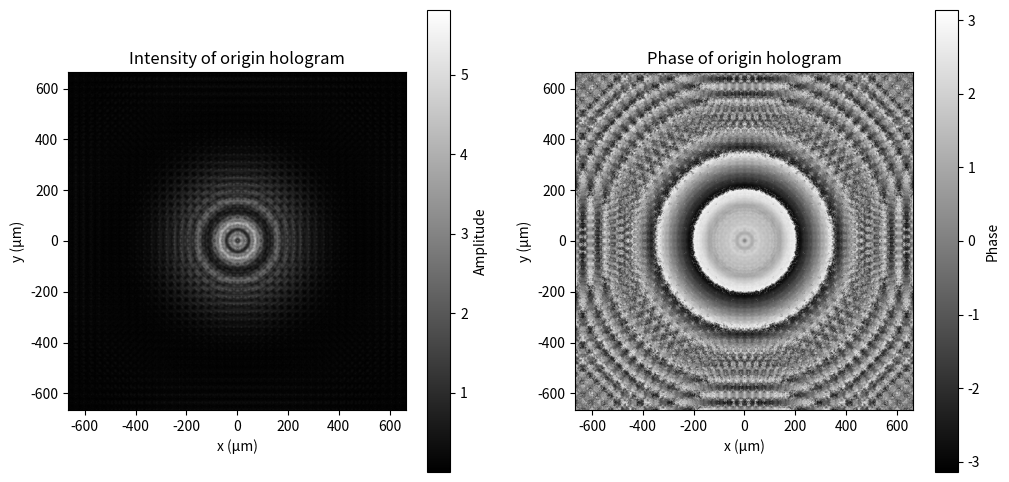
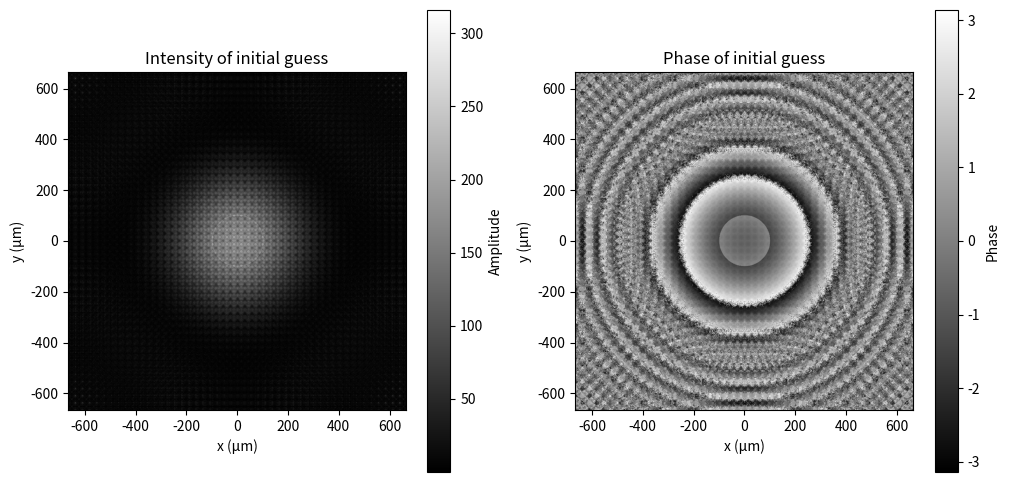
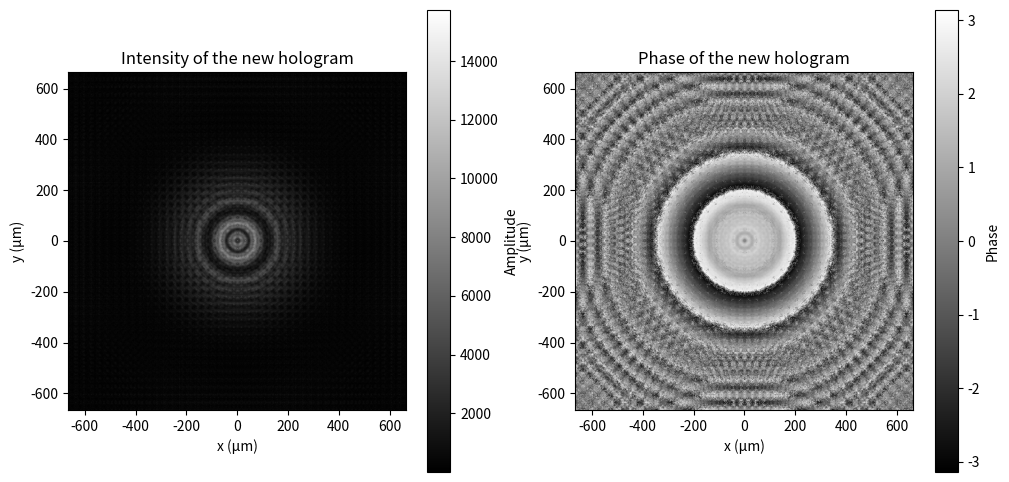
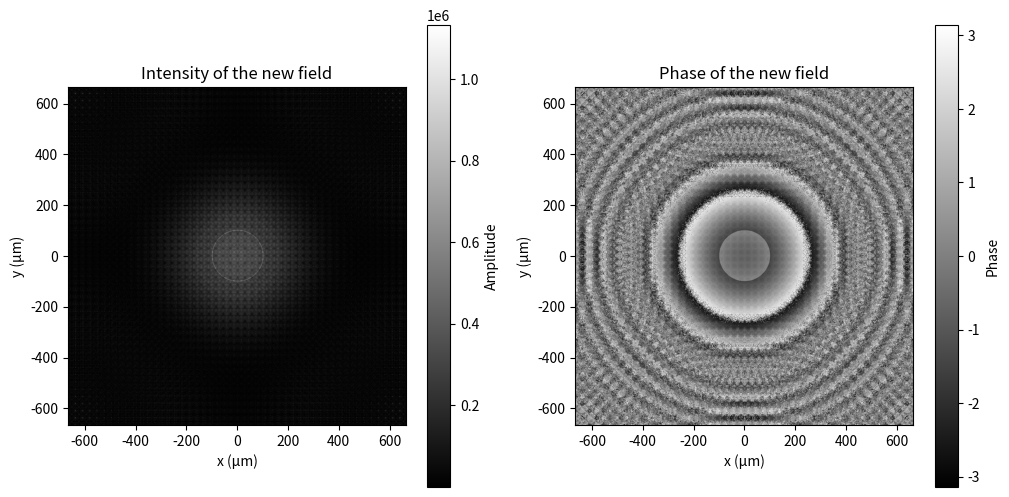

Write Python code to recreate these figures, in order.
import numpy as np
import matplotlib.pyplot as plt

# Setting parameters
wavelengths = np.linspace(531e-9,532e-9, 10)
Z2 = 0.005
Z1 = 0.07
resolution = 1024
pixel_size = 1.3e-6

# Definition of the angular spectrum approach
def angular_spectrum_approach(complex_field, distance, wavelength, pixel_size):
    k = 2 * np.pi / wavelength
    fx = np.fft.fftfreq(resolution, d=pixel_size)
    fy = np.fft.fftfreq(resolution, d=pixel_size)
    FX, FY = np.meshgrid(fx, fy)
    # Transfer function
    H = np.exp(1j * k * distance * np.sqrt(1 - (wavelength * FX) ** 2 - (wavelength * FY) ** 2))
    mask = (wavelength * FX) ** 2 + (wavelength * FY) ** 2 > 1
    H[mask] = 0
    # Propagation
    A = np.fft.fft2(complex_field)  # Angular spectrum
    AZ = A * H  # Apply the transfer function
    propagated_field = np.fft.ifft2(AZ)  # inverse furier transform
    return propagated_field

def propagation(initial_field, distance):
    field = np.zeros((resolution, resolution), dtype=complex)
    for wavelength in wavelengths:
        propagated_field = angular_spectrum_approach(initial_field, distance, wavelength, pixel_size)
        field += propagated_field # !!!!! Have problem. Remain to solve
    return field

def plot(field, phase, title_1, title_2):
    plt.figure(figsize=(12, 6))
    plt.subplot(1, 2, 1)
    plt.imshow(field, cmap='gray', extent=(-resolution // 2 * pixel_size * 1e6,
                                                         resolution // 2 * pixel_size * 1e6,
                                                         -resolution // 2 * pixel_size * 1e6,
                                                         resolution // 2 * pixel_size * 1e6))
    plt.colorbar(label="Amplitude")
    plt.xlabel("x (µm)")
    plt.ylabel("y (µm)")
    plt.title(title_1)
    plt.subplot(1, 2, 2)
    plt.imshow(phase, cmap='gray', extent=(-resolution // 2 * pixel_size * 1e6,
                                                     resolution // 2 * pixel_size * 1e6,
                                                     -resolution // 2 * pixel_size * 1e6,
                                                     resolution // 2 * pixel_size * 1e6))
    plt.colorbar(label="Phase")
    plt.xlabel("x (µm)")
    plt.ylabel("y (µm)")
    plt.title(title_2)
    plt.show()

# Sensor plane coordination creation
x = np.linspace(-resolution // 2, resolution // 2 - 1, resolution) * pixel_size
y = np.linspace(-resolution // 2, resolution // 2 - 1, resolution) * pixel_size
X, Y = np.meshgrid(x, y)

# Define the incident light
aperture_radius = 0.05e-3  # coherence aperture's diameter 1mm
initial_field = np.zeros((resolution, resolution), dtype=complex)  # Initialization
initial_field[(X**2 + Y**2) <= aperture_radius**2] = 1 + 0j
field_at_sample = propagation(initial_field,Z1)

# Define the sample
sample_amplitude = np.ones((resolution, resolution)) # Initialization
sample_phase_delay = np.zeros((resolution, resolution)) # Initialization
sample_radius = 1e-4
sample_phase_delay[(X ** 2 + Y ** 2) <= sample_radius ** 2] = np.pi / 2
sample = sample_amplitude * np.exp(1j * sample_phase_delay)

# Field after the sample
field_after_sample = field_at_sample * sample

# Acquire the hologram
field_at_sensor = propagation(field_after_sample, Z2)
intensity_of_origin_hologram = np.abs(field_at_sensor) ** 2
phase_of_origin_hologram = np.angle(field_at_sensor)

# Plot the hologram
plot(intensity_of_origin_hologram, phase_of_origin_hologram, "Intensity of origin hologram", "Phase of origin hologram")

# Apply back-propagation to this hologram to make an initial guess
total_intensity_of_initial_guess = np.zeros((resolution, resolution))
field_of_initial_guess = propagation(field_at_sensor, -Z2)
phase_of_initial_guess = np.angle(field_of_initial_guess) # Need this parameter later in the amplitude update
intensity_of_initial_guess = np.abs(field_of_initial_guess) ** 2

# Plot the initial guess
plot(intensity_of_initial_guess, phase_of_initial_guess, "Intensity of initial guess", "Phase of initial guess")

# Update the amplitude with a weighted average:60% of the newly forward-propagated field and,40% of the measured one
amplitude_of_hologram = np.abs(field_at_sensor)
amplitude_of_initial_guess = np.abs(field_of_initial_guess)
updated_amplitude = 0.6 * amplitude_of_initial_guess + 0.4 * amplitude_of_hologram
updated_field = updated_amplitude * np.exp(1j * phase_of_initial_guess)

# Forward-propagate the updated field to the sensor plane
new_field_at_sensor_plane = propagation(updated_field, Z2)
new_field_intensity_at_senor = np.abs(new_field_at_sensor_plane) ** 2
new_field_phase_at_sensor = np.angle(new_field_at_sensor_plane)

# Plot the new field
plot(new_field_intensity_at_senor, new_field_phase_at_sensor, "Intensity of the new hologram", "Phase of the new hologram")

# back-propagate to the sample plane again
new_field_at_sample_plane = propagation(new_field_at_sensor_plane, -Z2)
new_field_intensity_at_sample = np.abs(new_field_at_sample_plane) ** 2
new_field_phase_at_sample = np.angle(new_field_at_sample_plane)

# Plot the new field at sample plane
plot(new_field_intensity_at_sample, new_field_phase_at_sample, "Intensity of the new field", "Phase of the new field")